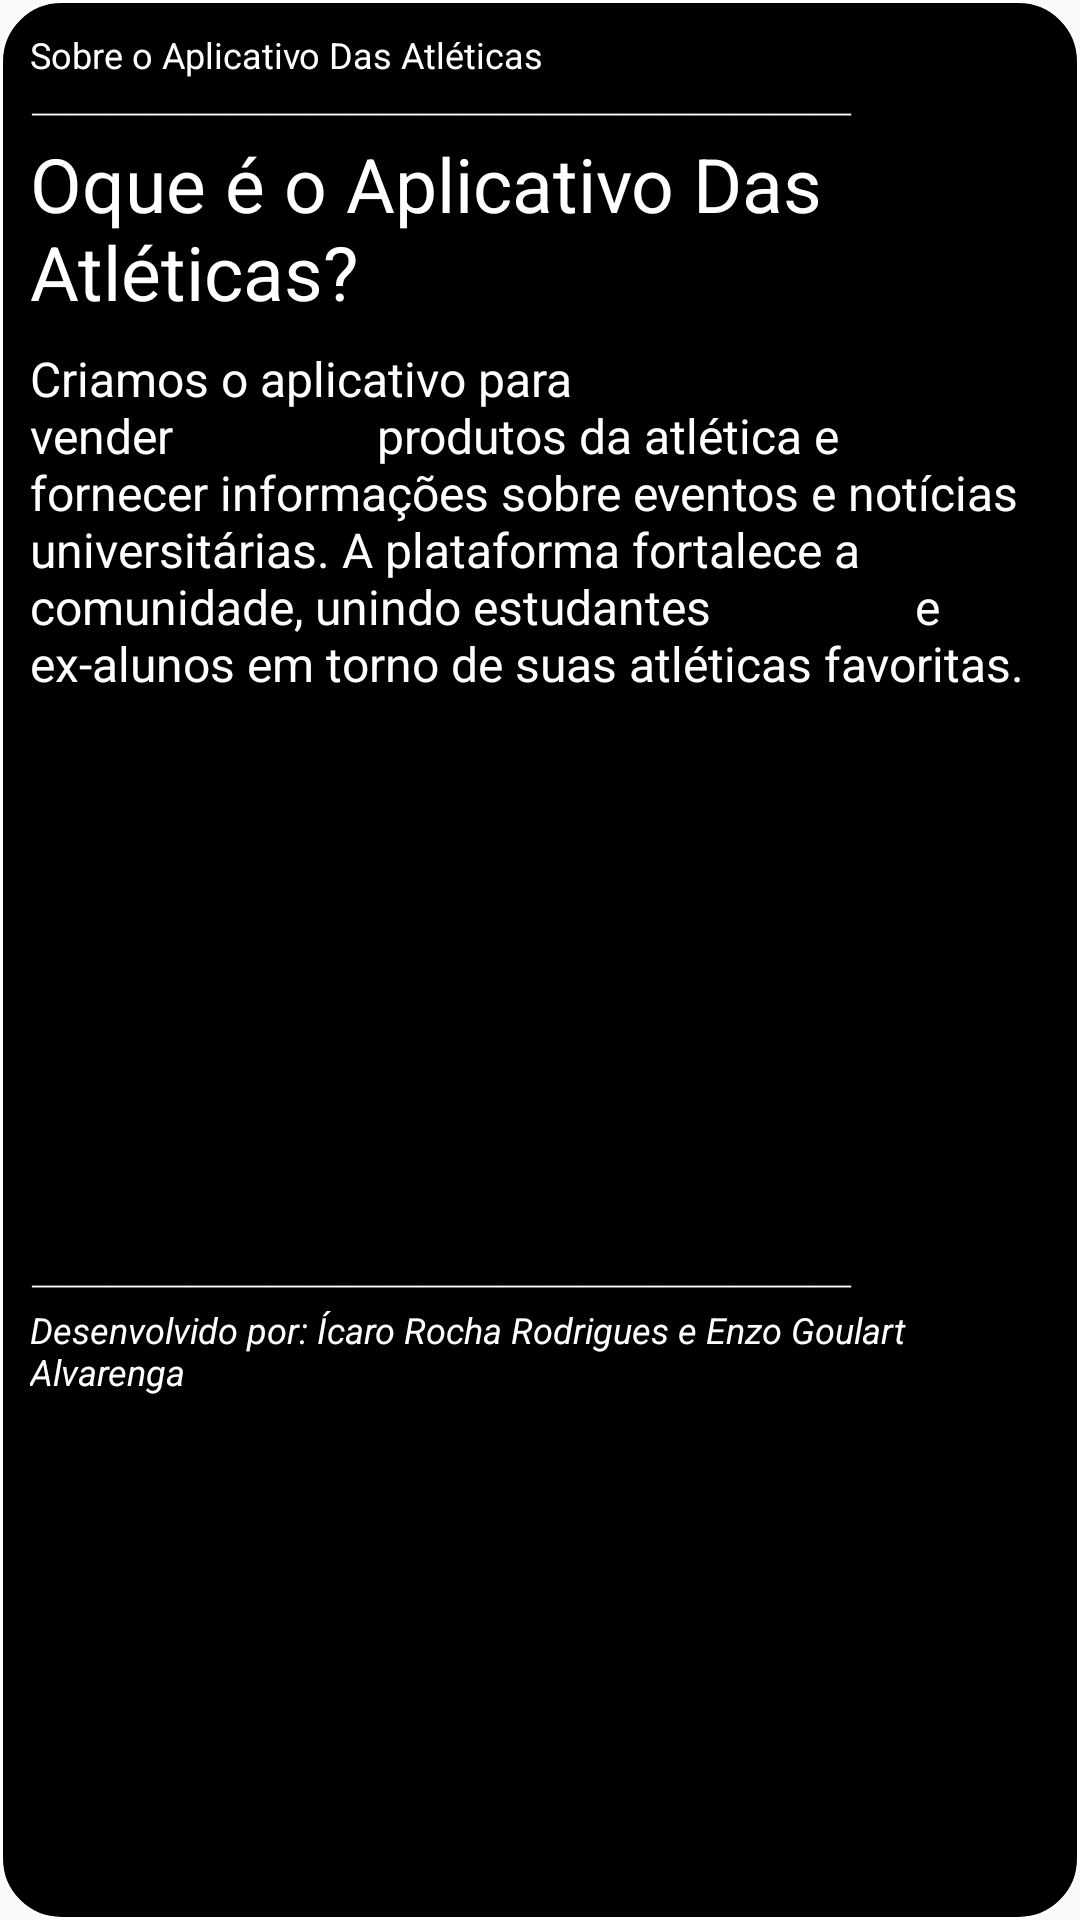

Produce the Android XML layout that renders to this screen, including the resource entries it uses.
<!-- AndroidManifest.xml: application theme Theme.ProjetoDesafio -->
<!-- res/layout/activity_about_popup.xml -->
<?xml version="1.0" encoding="utf-8"?>
<androidx.constraintlayout.widget.ConstraintLayout xmlns:android="http://schemas.android.com/apk/res/android"
    xmlns:app="http://schemas.android.com/apk/res-auto"
    xmlns:tools="http://schemas.android.com/tools"
    android:layout_width="300dp"
    android:layout_height="350dp"
    android:layout_gravity="center"
    android:layout_marginTop="60dp"
    android:layout_marginBottom="60dp"
    android:background="@drawable/aboutpopupbackground"
    tools:context=".models.AboutPopup"
    tools:ignore="ExtraText">


    <ScrollView
        android:layout_width="wrap_content"
        android:layout_height="wrap_content"
        tools:ignore="MissingConstraints">

        <LinearLayout
            android:layout_width="match_parent"
            android:layout_height="wrap_content"
            android:orientation="vertical">

            <TextView
                android:id="@+id/textViewAboutTheApp"
                android:layout_width="match_parent"
                android:layout_height="wrap_content"
                android:layout_marginStart="10dp"
                android:layout_marginTop="10dp"
                android:layout_marginEnd="10dp"
                android:text="Sobre o Aplicativo Das Atléticas"
                android:textColor="@color/white"
                android:textSize="12dp"
                app:layout_constraintEnd_toEndOf="parent"
                app:layout_constraintStart_toStartOf="parent"
                app:layout_constraintTop_toTopOf="parent" />

            <TextView
                android:id="@+id/textViewLine"
                android:layout_width="match_parent"
                android:layout_height="wrap_content"
                android:layout_marginStart="8dp"
                android:layout_marginEnd="10dp"
                android:text="⎯⎯⎯⎯⎯⎯⎯⎯⎯⎯⎯⎯⎯⎯⎯⎯⎯⎯⎯⎯⎯"
                android:textColor="@color/white"
                android:textSize="13dp"
                app:layout_constraintEnd_toEndOf="parent"
                app:layout_constraintStart_toStartOf="parent"
                app:layout_constraintTop_toBottomOf="@+id/textViewAboutTheApp" />

            <TextView
                android:id="@+id/textViewWhatIsTheApp"
                android:layout_width="match_parent"
                android:layout_height="wrap_content"
                android:layout_marginStart="10dp"
                android:layout_marginEnd="10dp"
                android:text="Oque é o Aplicativo Das Atléticas?"
                android:textColor="@color/white"
                android:textSize="25dp"
                app:layout_constraintEnd_toEndOf="parent"
                app:layout_constraintStart_toStartOf="parent"
                app:layout_constraintTop_toBottomOf="@+id/textViewLine" />

            <TextView
                android:id="@+id/textViewTextWhatIsTheApp"
                android:layout_width="match_parent"
                android:layout_height="wrap_content"
                android:layout_marginStart="10dp"
                android:layout_marginTop="8dp"
                android:layout_marginEnd="10dp"
                android:text="Criamos o aplicativo para vender
                produtos da atlética e fornecer informações sobre eventos e notícias
                universitárias. A plataforma fortalece a comunidade, unindo estudantes
                e ex-alunos em torno de suas atléticas favoritas."
                android:textColor="@color/white"
                android:textSize="16dp"
                app:layout_constraintEnd_toEndOf="parent"
                app:layout_constraintStart_toStartOf="parent"
                app:layout_constraintTop_toBottomOf="@+id/textViewLine" />

            <TextView
                android:id="@+id/textViewLine2"
                android:layout_width="match_parent"
                android:layout_height="wrap_content"
                android:layout_marginStart="8dp"
                android:layout_marginTop="185dp"
                android:layout_marginEnd="10dp"
                android:text="⎯⎯⎯⎯⎯⎯⎯⎯⎯⎯⎯⎯⎯⎯⎯⎯⎯⎯⎯⎯⎯"
                android:textColor="@color/white"
                android:textSize="13dp"
                app:layout_constraintEnd_toEndOf="parent"
                app:layout_constraintStart_toStartOf="parent"
                app:layout_constraintTop_toBottomOf="@+id/textViewWhatIsTheApp" />

            <TextView
                android:id="@+id/textView"
                android:layout_width="match_parent"
                android:layout_height="wrap_content"
                android:layout_marginStart="10dp"
                android:layout_marginEnd="10dp"
                android:text="Desenvolvido por: Ícaro Rocha Rodrigues e Enzo Goulart Alvarenga"
                android:textColor="@color/white"
                android:textSize="12dp"
                android:textStyle="italic"
                app:layout_constraintBottom_toBottomOf="parent"
                app:layout_constraintEnd_toEndOf="parent"
                app:layout_constraintStart_toStartOf="parent"
                app:layout_constraintTop_toBottomOf="@+id/textViewLine2" />


        </LinearLayout>
    </ScrollView>

</androidx.constraintlayout.widget.ConstraintLayout>
<!-- resources referenced by this layout -->
<resources>
  <color name="white">#FFFFFFFF</color>
  <!-- drawable aboutpopupbackground (drawable) -->
  <?xml version="1.0" encoding="utf-8"?>
  <shape xmlns:android="http://schemas.android.com/apk/res/android">
  
      <solid android:color="@color/black"></solid>
      <stroke android:width="1dp" android:color="@color/white"></stroke>
      <corners android:radius="20dp"></corners>
  
  </shape>
  <style name="Theme.ProjetoDesafio" parent="Base.Theme.ProjetoDesafio" />
  <color name="black">#FF000000</color>
  <style name="Base.Theme.ProjetoDesafio" parent="Theme.AppCompat.Light.NoActionBar">
          
          
      </style>
</resources>
